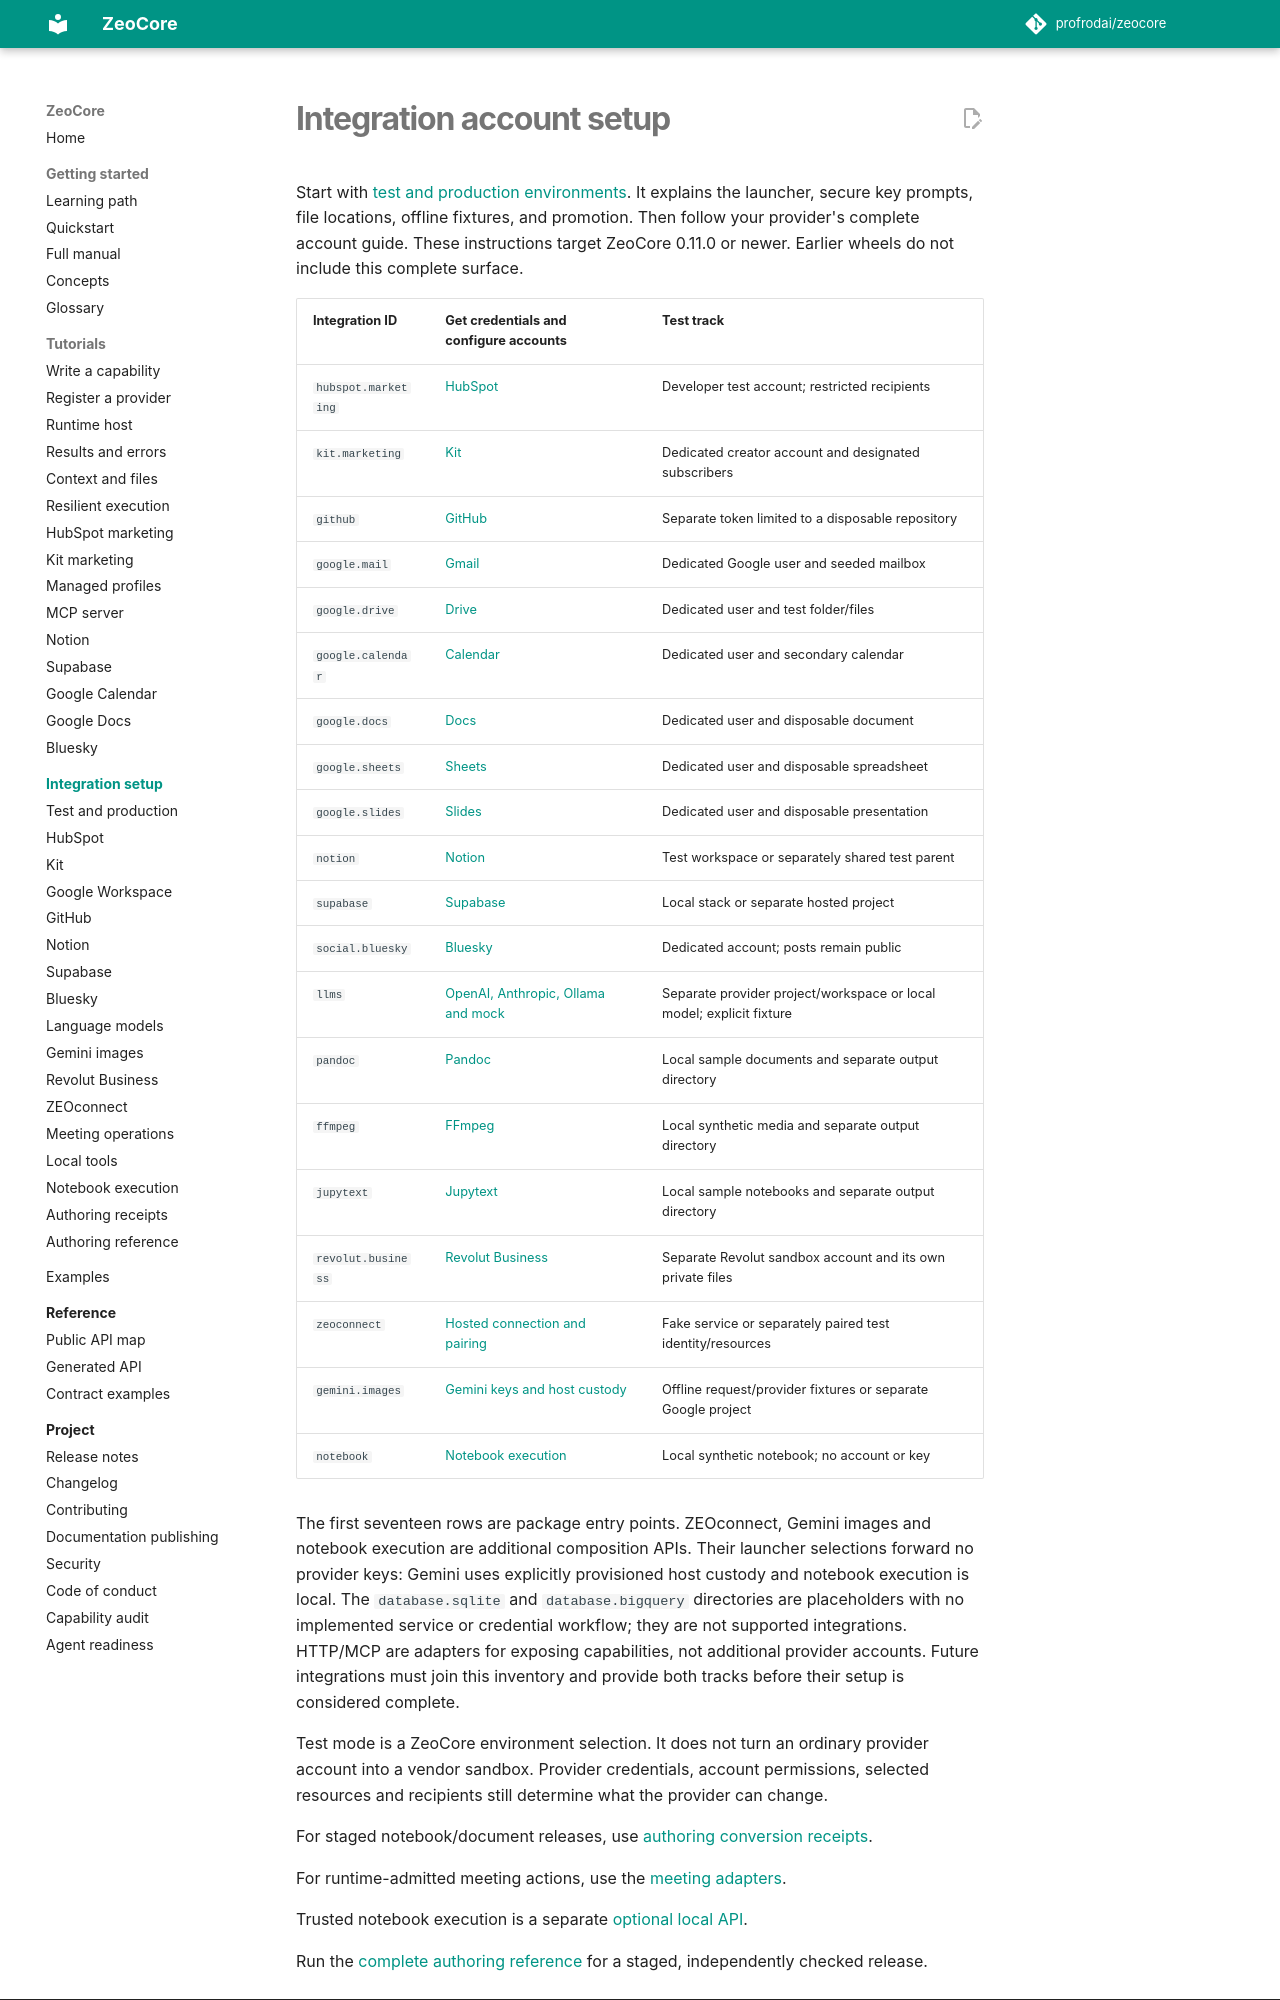

repository: profrodai/zeocore · page: integrations/index.html · generator: mkdocs

# Integration account setup

<!-- Teaches CLAUDE.md Rev 17; user documentation reviewed 2026-09-09. -->

Start with [test and production environments](environments.md). It explains the
launcher, secure key prompts, file locations, offline fixtures, and promotion.
Then follow your provider's complete account guide. These instructions target
ZeoCore 0.11.0 or newer. Earlier wheels do not include this complete surface.

| Integration ID | Get credentials and configure accounts | Test track |
|---|---|---|
| `hubspot.marketing` | [HubSpot](hubspot.md) | Developer test account; restricted recipients |
| `kit.marketing` | [Kit](kit.md) | Dedicated creator account and designated subscribers |
| `github` | [GitHub](github.md) | Separate token limited to a disposable repository |
| `google.mail` | [Gmail](google.md#gmail) | Dedicated Google user and seeded mailbox |
| `google.drive` | [Drive](google.md#drive) | Dedicated user and test folder/files |
| `google.calendar` | [Calendar](google.md#calendar) | Dedicated user and secondary calendar |
| `google.docs` | [Docs](google.md#docs) | Dedicated user and disposable document |
| `google.sheets` | [Sheets](google.md#sheets) | Dedicated user and disposable spreadsheet |
| `google.slides` | [Slides](google.md#slides) | Dedicated user and disposable presentation |
| `notion` | [Notion](notion.md) | Test workspace or separately shared test parent |
| `supabase` | [Supabase](supabase.md) | Local stack or separate hosted project |
| `social.bluesky` | [Bluesky](bluesky.md) | Dedicated account; posts remain public |
| `llms` | [OpenAI, Anthropic, Ollama and mock](llms.md) | Separate provider project/workspace or local model; explicit fixture |
| `pandoc` | [Pandoc](local-tools.md#pandoc) | Local sample documents and separate output directory |
| `ffmpeg` | [FFmpeg](local-tools.md#ffmpeg) | Local synthetic media and separate output directory |
| `jupytext` | [Jupytext](local-tools.md#jupytext) | Local sample notebooks and separate output directory |
| `revolut.business` | [Revolut Business](revolut-business.md) | Separate Revolut sandbox account and its own private files |
| `zeoconnect` | [Hosted connection and pairing](zeoconnect.md) | Fake service or separately paired test identity/resources |
| `gemini.images` | [Gemini keys and host custody](gemini-images.md) | Offline request/provider fixtures or separate Google project |
| `notebook` | [Notebook execution](notebook-execution.md) | Local synthetic notebook; no account or key |

The first seventeen rows are package entry points. ZEOconnect, Gemini images and
notebook execution are additional composition APIs. Their launcher selections
forward no provider keys: Gemini uses explicitly provisioned host custody and
notebook execution is local. The `database.sqlite` and `database.bigquery` directories
are placeholders with no implemented service or credential workflow; they are
not supported integrations. HTTP/MCP are adapters for exposing capabilities,
not additional provider accounts. Future integrations must join this inventory
and provide both tracks before their setup is considered complete.

Test mode is a ZeoCore environment selection. It does not turn an ordinary
provider account into a vendor sandbox. Provider credentials, account permissions,
selected resources and recipients still determine what the provider can change.

For staged notebook/document releases, use [authoring conversion receipts](authoring-receipts.md).
